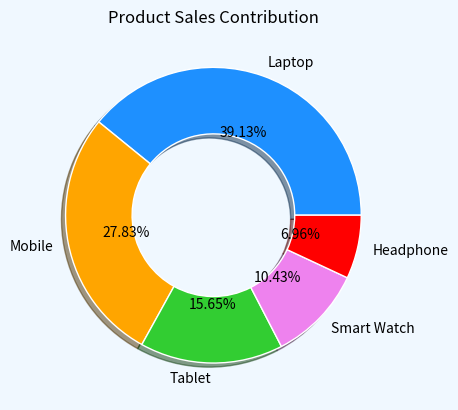

Reproduce this figure in Python.
import matplotlib.pyplot as mtp
import numpy as np

product = np.array(["Laptop","Mobile","Tablet","Smart Watch","Headphone"])
sales = np.array([450,320,180,120,80])

mtp.figure(facecolor="aliceblue")

mtp.pie(
    sales,
    labels=product,
    autopct="%1.2f%%",
    colors=["dodgerblue","orange","limegreen","violet","red"],
    shadow=True,
    wedgeprops={"width":0.45,"edgecolor":"white"}
)

mtp.title("Product Sales Contribution")

mtp.show()
